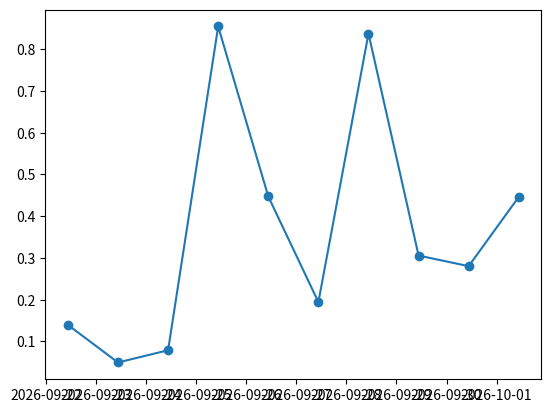

Python code for this plot:
import matplotlib as mpl
import matplotlib.pyplot as plt
import numpy as np
import datetime as dt

dates = [dt.datetime.today() + dt.timedelta(days=i) for i in range(10)]
values = np.random.rand(len(dates))
plt.plot_date(mpl.dates.date2num(dates), values, linestyle='-')
plt.show()
